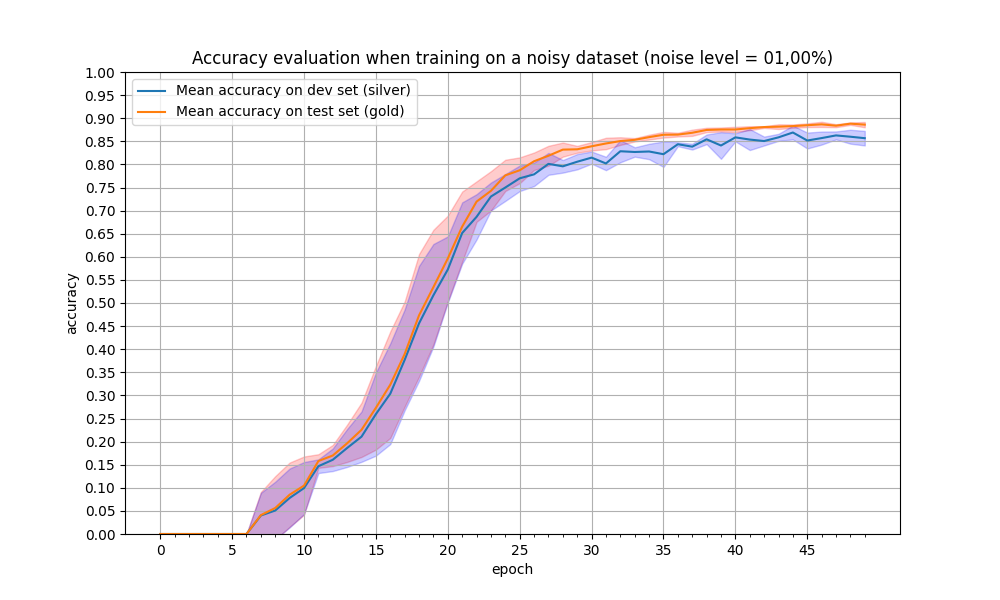

The file beside this chart, header and first rows:
epoch, train_acc_1011, train_acc_123, train_acc_42, train_acc_456, train_acc_789, test_acc_1011, test_acc_123, test_acc_42, test_acc_456, test_acc_789, mean_train_acc, mean_test_acc, min_std_train, max_std_train, min_std_test, max_std_test
0, 0.0, 0.0, 0.0, 0.0, 0.0, 0.0, 0.0, 0.0, 0.0, 0.0, 0.0, 0.0, 0.0, 0.0, 0.0, 0.0
1, 0.0, 0.0, 0.0, 0.0, 0.0, 0.0, 0.0, 0.0, 0.0, 0.0, 0.0, 0.0, 0.0, 0.0, 0.0, 0.0
2, 0.0, 0.0, 0.0, 0.0, 0.0, 0.0, 0.0, 0.0, 0.0, 0.0, 0.0, 0.0, 0.0, 0.0, 0.0, 0.0
3, 0.0, 0.0, 0.0, 0.0, 0.0, 0.0, 0.0, 0.0, 0.0, 0.0, 0.0, 0.0, 0.0, 0.0, 0.0, 0.0
4, 0.0, 0.0, 0.0, 0.0, 0.0, 0.0, 0.0, 0.0, 0.0, 0.0, 0.0, 0.0, 0.0, 0.0, 0.0, 0.0
5, 0.0, 0.0, 0.0, 0.0, 0.0, 0.0, 0.0, 0.0, 0.0, 0.0, 0.0, 0.0, 0.0, 0.0, 0.0, 0.0
6, 0.0, 0.0, 0.0, 0.0, 0.0, 0.0, 0.0, 0.0, 0.0, 0.0, 0.0, 0.0, 0.0, 0.0, 0.0, 0.0
7, 0.0, 0.0, 0.09527, 0.1048, 0.0, 0.0, 0.0, 0.0995, 0.105, 0.0, 0.04001, 0.0409, -0.009222, 0.09102, -0.009083, 0.08909
8, 0.0, 0.0, 0.126, 0.1284, 0.0, 0.0, 0.0, 0.1374, 0.144, 0.0, 0.05087, 0.05628, -0.01268, 0.1252, -0.01144, 0.1132
9, 0.0, 0.1246, 0.1362, 0.129, 0.0, 0.0, 0.1351, 0.1456, 0.1447, 0.0, 0.07796, 0.08508, 0.01552, 0.1546, 0.0142, 0.1417
10, 0.06349, 0.1335, 0.1512, 0.1431, 0.00559, 0.0559, 0.1465, 0.1629, 0.1534, 0.0047, 0.09938, 0.1047, 0.04161, 0.1677, 0.04308, 0.1557
11, 0.1276, 0.144, 0.1688, 0.1575, 0.1357, 0.1403, 0.1578, 0.1807, 0.1666, 0.1443, 0.1467, 0.1579, 0.1432, 0.1727, 0.1319, 0.1615
12, 0.1326, 0.159, 0.1953, 0.1801, 0.1361, 0.1439, 0.1706, 0.2025, 0.1869, 0.1455, 0.1606, 0.1699, 0.147, 0.1928, 0.1362, 0.185
13, 0.1475, 0.1744, 0.2398, 0.229, 0.1403, 0.1629, 0.1857, 0.2479, 0.2387, 0.1465, 0.1862, 0.1963, 0.1559, 0.2368, 0.1451, 0.2273
14, 0.1709, 0.1916, 0.282, 0.2667, 0.1423, 0.182, 0.207, 0.2923, 0.2958, 0.1505, 0.2107, 0.2255, 0.1668, 0.2843, 0.1562, 0.2652
15, 0.1933, 0.2255, 0.3875, 0.3408, 0.1505, 0.2083, 0.2393, 0.3957, 0.3617, 0.1607, 0.2595, 0.2731, 0.1827, 0.3635, 0.1696, 0.3494
16, 0.2207, 0.2839, 0.4402, 0.4152, 0.1584, 0.2374, 0.2945, 0.4549, 0.4574, 0.1716, 0.3037, 0.3232, 0.2078, 0.4385, 0.1946, 0.4127
17, 0.3013, 0.3641, 0.4875, 0.5091, 0.2221, 0.3088, 0.3726, 0.5022, 0.5322, 0.2317, 0.3768, 0.3895, 0.2757, 0.5033, 0.2677, 0.486
18, 0.3716, 0.4325, 0.6017, 0.5915, 0.2823, 0.3861, 0.4538, 0.6225, 0.6207, 0.2833, 0.4559, 0.4733, 0.3406, 0.606, 0.3315, 0.5803
19, 0.4581, 0.4982, 0.6154, 0.6605, 0.3513, 0.4584, 0.5066, 0.6629, 0.6858, 0.3582, 0.5167, 0.5344, 0.4103, 0.6585, 0.4058, 0.6277
20, 0.5107, 0.5743, 0.6391, 0.6624, 0.4758, 0.5329, 0.5824, 0.6866, 0.7136, 0.466, 0.5725, 0.5963, 0.5035, 0.6891, 0.5008, 0.6441
21, 0.6007, 0.6506, 0.7177, 0.7304, 0.5577, 0.6176, 0.6665, 0.7478, 0.7449, 0.5496, 0.6514, 0.6653, 0.5894, 0.7412, 0.5851, 0.7178
22, 0.6744, 0.7132, 0.7132, 0.7349, 0.5965, 0.697, 0.717, 0.7604, 0.7717, 0.6511, 0.6864, 0.7194, 0.6756, 0.7632, 0.6374, 0.7355
23, 0.7355, 0.7186, 0.7618, 0.7576, 0.6786, 0.735, 0.7241, 0.785, 0.793, 0.6766, 0.7304, 0.7427, 0.7001, 0.7854, 0.7002, 0.7607
24, 0.7597, 0.7467, 0.7794, 0.7678, 0.696, 0.7803, 0.7605, 0.8034, 0.8165, 0.7206, 0.7499, 0.7763, 0.7424, 0.8101, 0.721, 0.7789
25, 0.7594, 0.7359, 0.7976, 0.8068, 0.7496, 0.769, 0.7737, 0.8248, 0.8157, 0.7532, 0.7699, 0.7873, 0.7594, 0.8152, 0.7423, 0.7975
26, 0.7597, 0.7758, 0.8136, 0.7991, 0.744, 0.8009, 0.7949, 0.8367, 0.8188, 0.7828, 0.7784, 0.8068, 0.7879, 0.8257, 0.7531, 0.8038
27, 0.8105, 0.7911, 0.8146, 0.8291, 0.7604, 0.8203, 0.8079, 0.8417, 0.8399, 0.7837, 0.8011, 0.8187, 0.7971, 0.8403, 0.7774, 0.8248
28, 0.807, 0.7895, 0.7772, 0.8154, 0.79, 0.8324, 0.8209, 0.8505, 0.8464, 0.8097, 0.7958, 0.832, 0.8167, 0.8473, 0.7822, 0.8095
29, 0.8301, 0.7918, 0.8012, 0.8196, 0.7864, 0.8399, 0.8324, 0.8415, 0.8282, 0.8214, 0.8058, 0.8327, 0.8252, 0.8401, 0.7892, 0.8224
30, 0.8304, 0.8141, 0.8286, 0.7997, 0.8005, 0.8394, 0.8263, 0.8505, 0.8474, 0.8324, 0.8147, 0.8392, 0.8302, 0.8482, 0.8015, 0.8278
31, 0.8045, 0.8055, 0.8168, 0.809, 0.7742, 0.8511, 0.8375, 0.857, 0.8561, 0.8248, 0.802, 0.8453, 0.8329, 0.8577, 0.7875, 0.8166
32, 0.8506, 0.8566, 0.8318, 0.8093, 0.794, 0.854, 0.8487, 0.8586, 0.856, 0.8352, 0.8285, 0.8505, 0.8422, 0.8588, 0.8046, 0.8523
33, 0.8154, 0.8301, 0.8159, 0.8422, 0.8308, 0.8542, 0.8485, 0.8555, 0.8583, 0.8495, 0.8269, 0.8532, 0.8495, 0.8569, 0.8167, 0.837
34, 0.8441, 0.8237, 0.8434, 0.7985, 0.8301, 0.8633, 0.8561, 0.867, 0.8555, 0.8532, 0.8279, 0.859, 0.8538, 0.8643, 0.8113, 0.8446
35, 0.8534, 0.7755, 0.8417, 0.8307, 0.8091, 0.8669, 0.8579, 0.8635, 0.8745, 0.8581, 0.8221, 0.8642, 0.858, 0.8704, 0.7946, 0.8496
36, 0.8447, 0.8425, 0.8411, 0.8387, 0.8511, 0.866, 0.8594, 0.8635, 0.8714, 0.8622, 0.8436, 0.8645, 0.8604, 0.8686, 0.8394, 0.8479
37, 0.8378, 0.8467, 0.8309, 0.8323, 0.8442, 0.8678, 0.8607, 0.8789, 0.8729, 0.8622, 0.8384, 0.8685, 0.8617, 0.8753, 0.8321, 0.8447
38, 0.8441, 0.8611, 0.8466, 0.8483, 0.8715, 0.8789, 0.8685, 0.8748, 0.8805, 0.8701, 0.8543, 0.8746, 0.8699, 0.8793, 0.8439, 0.8647
39, 0.8634, 0.8464, 0.8609, 0.7847, 0.8488, 0.8789, 0.8771, 0.8782, 0.8764, 0.867, 0.8408, 0.8755, 0.8712, 0.8799, 0.812, 0.8697
40, 0.8652, 0.8467, 0.8632, 0.8681, 0.8495, 0.8805, 0.8673, 0.8776, 0.8821, 0.8704, 0.8585, 0.8756, 0.8698, 0.8813, 0.8498, 0.8672
41, 0.8562, 0.8786, 0.8334, 0.8227, 0.8778, 0.8828, 0.8721, 0.8826, 0.8799, 0.8748, 0.8538, 0.8784, 0.8742, 0.8827, 0.8311, 0.8764
42, 0.8568, 0.8518, 0.8478, 0.8623, 0.834, 0.8811, 0.8795, 0.8844, 0.8792, 0.8799, 0.8506, 0.8808, 0.8789, 0.8827, 0.841, 0.8602
43, 0.8656, 0.8445, 0.8581, 0.8598, 0.8649, 0.8833, 0.8768, 0.8828, 0.8899, 0.8756, 0.8586, 0.8817, 0.8765, 0.8868, 0.8509, 0.8662
44, 0.878, 0.8806, 0.883, 0.8598, 0.8439, 0.8885, 0.8794, 0.8857, 0.8807, 0.8802, 0.869, 0.8829, 0.8793, 0.8865, 0.854, 0.884
45, 0.869, 0.854, 0.8683, 0.8445, 0.8225, 0.8885, 0.8854, 0.8797, 0.8898, 0.8807, 0.8517, 0.8848, 0.8808, 0.8889, 0.8344, 0.8689
46, 0.8711, 0.8703, 0.8632, 0.8419, 0.8383, 0.8893, 0.8935, 0.8896, 0.8836, 0.8774, 0.857, 0.8867, 0.8811, 0.8923, 0.8429, 0.8711
47, 0.8637, 0.8758, 0.8497, 0.8662, 0.8584, 0.8889, 0.8795, 0.8855, 0.8821, 0.8829, 0.8627, 0.8838, 0.8806, 0.887, 0.8541, 0.8714
48, 0.8559, 0.8608, 0.8689, 0.8796, 0.8344, 0.8893, 0.8855, 0.8904, 0.8911, 0.8847, 0.8599, 0.8882, 0.8856, 0.8908, 0.8448, 0.875
49, 0.864, 0.8678, 0.8536, 0.8275, 0.8709, 0.8925, 0.8842, 0.8893, 0.8758, 0.8885, 0.8567, 0.8861, 0.8803, 0.8918, 0.841, 0.8725
